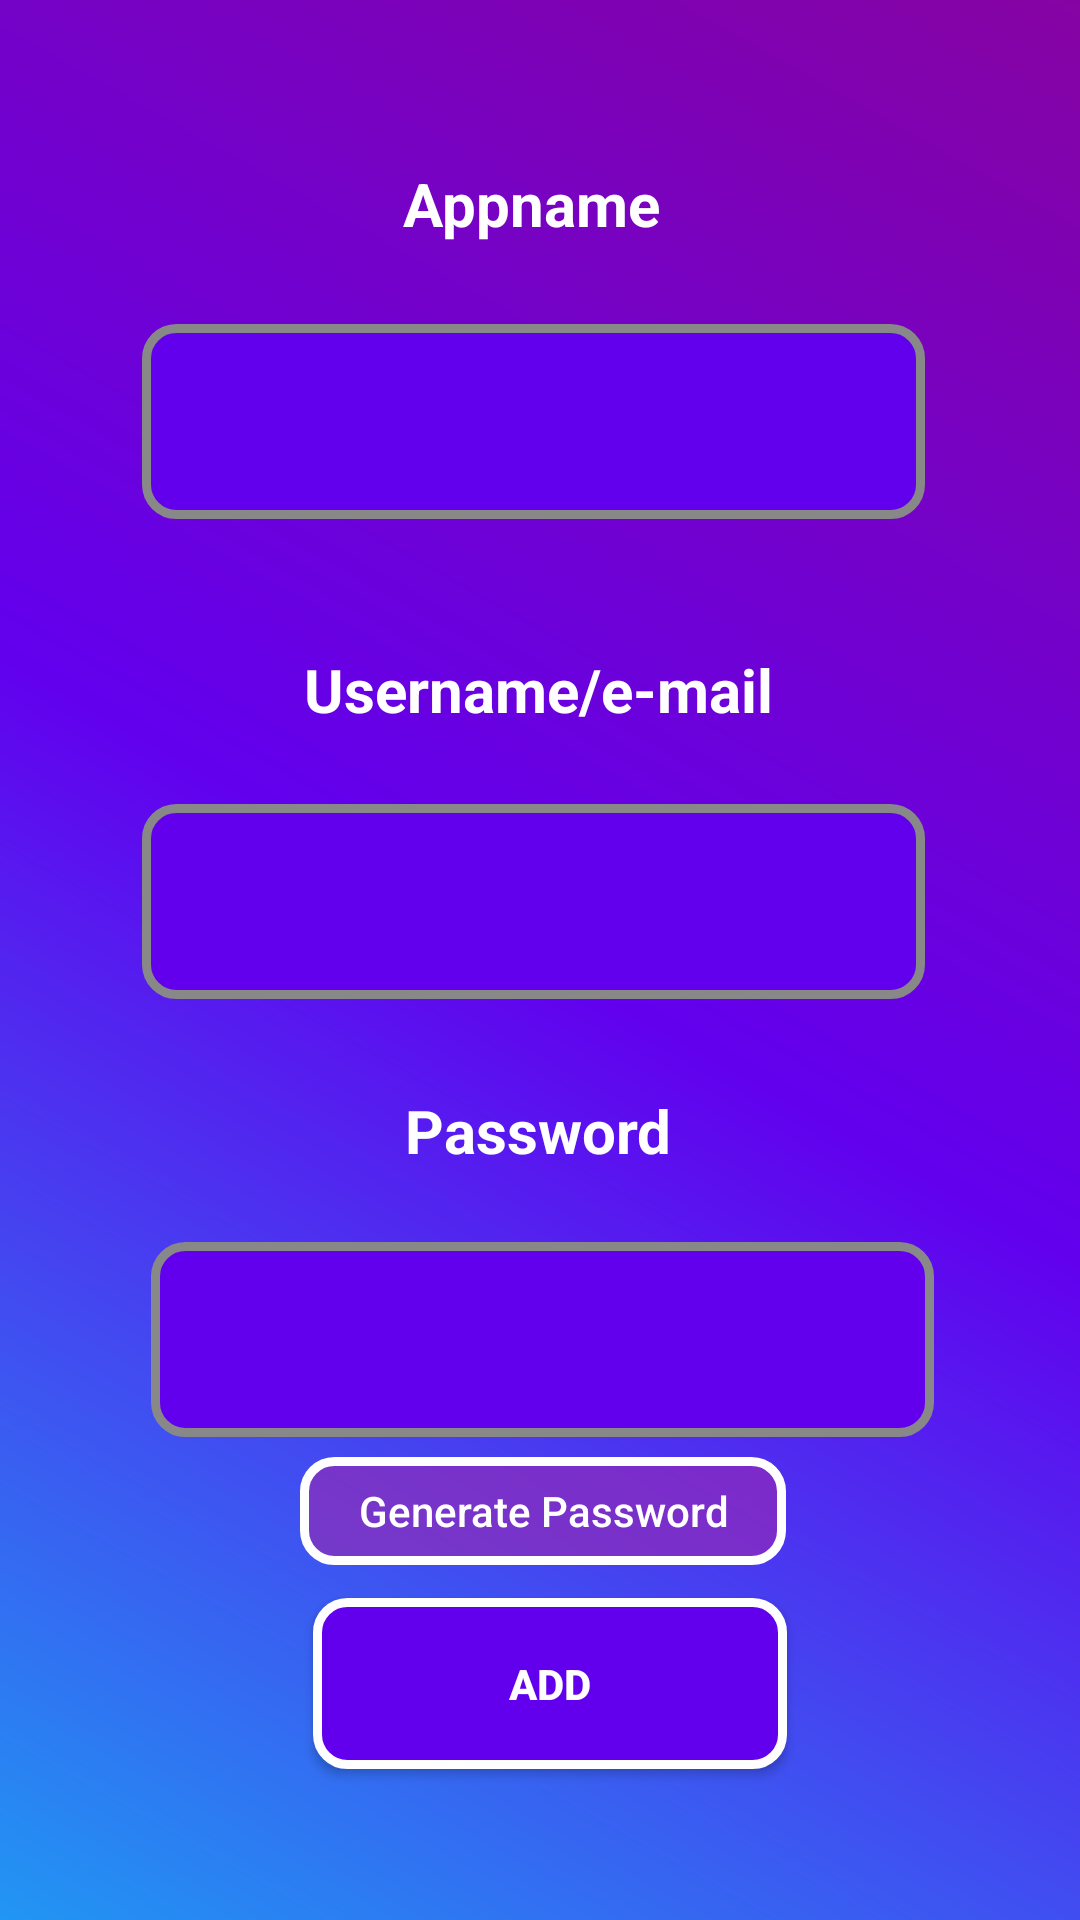

This screen was rendered from an Android layout file. Write that file and the resources it references.
<!-- AndroidManifest.xml: application theme Theme.AppCompat.Light.NoActionBar -->
<!-- res/layout/activity_adding.xml -->
<?xml version="1.0" encoding="utf-8"?>
<androidx.constraintlayout.widget.ConstraintLayout xmlns:android="http://schemas.android.com/apk/res/android"
    xmlns:app="http://schemas.android.com/apk/res-auto"
    xmlns:tools="http://schemas.android.com/tools"
    android:layout_width="match_parent"
    android:layout_height="match_parent"
    android:background="@drawable/background_gradient"
    tools:context=".AddingActivity">

    <Button
        android:id="@+id/final_add"
        android:layout_width="158dp"
        android:layout_height="57dp"
        android:background="@drawable/button"
        android:text="add"
        android:textColor="@color/white"
        android:textStyle="bold"
        app:layout_constraintBottom_toBottomOf="parent"
        app:layout_constraintEnd_toEndOf="@+id/password_adding_field"
        app:layout_constraintHorizontal_bias="0.524"
        app:layout_constraintStart_toStartOf="@+id/password_adding_field"
        app:layout_constraintTop_toBottomOf="@+id/password_adding_field"
        app:layout_constraintVertical_bias="0.515" />

    <TextView
        android:id="@+id/add_app_name"
        android:layout_width="152dp"
        android:layout_height="50dp"
        android:gravity="center"
        android:text="Appname"
        android:textColor="#FFF"
        android:textSize="20dp"
        android:textStyle="bold"
        app:layout_constraintBottom_toBottomOf="parent"
        app:layout_constraintEnd_toEndOf="parent"
        app:layout_constraintHorizontal_bias="0.486"
        app:layout_constraintStart_toStartOf="parent"
        app:layout_constraintTop_toTopOf="parent"
        app:layout_constraintVertical_bias="0.073" />

    <TextView
        android:id="@+id/add_user_name"
        android:layout_width="258dp"
        android:layout_height="48dp"
        android:gravity="center"
        android:text="Username/e-mail"
        android:textColor="#FFF"
        android:textSize="20dp"
        android:textStyle="bold"
        app:layout_constraintBottom_toBottomOf="parent"
        app:layout_constraintEnd_toEndOf="@+id/app_adding_field"
        app:layout_constraintHorizontal_bias="1.0"
        app:layout_constraintStart_toStartOf="@+id/app_adding_field"
        app:layout_constraintTop_toBottomOf="@+id/app_adding_field"
        app:layout_constraintVertical_bias="0.079"/>

    <TextView
        android:id="@+id/add_password"
        android:layout_width="258dp"
        android:layout_height="48dp"
        android:gravity="center"
        android:text="Password"
        android:textColor="#FFF"
        android:textSize="20dp"
        android:textStyle="bold"
        app:layout_constraintBottom_toBottomOf="parent"
        app:layout_constraintEnd_toEndOf="@+id/user_adding_field"
        app:layout_constraintHorizontal_bias="1.0"
        app:layout_constraintStart_toStartOf="@+id/user_adding_field"
        app:layout_constraintTop_toBottomOf="@+id/user_adding_field"
        app:layout_constraintVertical_bias="0.077" />

    <EditText
        android:id="@+id/app_adding_field"
        android:layout_width="261dp"
        android:layout_height="65dp"
        android:background="@drawable/addig_field"
        android:cursorVisible="false"
        android:ems="10"
        android:gravity="center"
        android:inputType="textPersonName"
        android:paddingLeft="5dp"
        android:paddingRight="5dp"
        android:text=""
        android:textColor="#FFF"
        android:textSize="23sp"
        android:textStyle="bold"
        app:layout_constraintBottom_toBottomOf="parent"
        app:layout_constraintEnd_toEndOf="@+id/add_app_name"
        app:layout_constraintHorizontal_bias="0.495"
        app:layout_constraintStart_toStartOf="@+id/add_app_name"
        app:layout_constraintTop_toBottomOf="@+id/add_app_name"
        app:layout_constraintVertical_bias="0.031" />

    <EditText
        android:id="@+id/user_adding_field"
        android:layout_width="261dp"
        android:layout_height="65dp"
        android:background="@drawable/addig_field"
        android:cursorVisible="false"
        android:ems="10"
        android:gravity="center"
        android:inputType="textPersonName"
        android:paddingLeft="5dp"
        android:paddingRight="5dp"
        android:text=""
        android:textColor="#FFF"
        android:textSize="23sp"
        android:textStyle="bold"
        app:layout_constraintBottom_toBottomOf="parent"
        app:layout_constraintEnd_toEndOf="@+id/add_user_name"
        app:layout_constraintHorizontal_bias="1.0"
        app:layout_constraintStart_toStartOf="@+id/add_user_name"
        app:layout_constraintTop_toBottomOf="@+id/add_user_name"
        app:layout_constraintVertical_bias="0.044" />

    <EditText
        android:id="@+id/password_adding_field"
        android:layout_width="261dp"
        android:layout_height="65dp"
        android:background="@drawable/addig_field"
        android:cursorVisible="false"
        android:ems="10"
        android:gravity="center"
        android:inputType="textPassword"
        android:paddingLeft="5dp"
        android:paddingRight="5dp"
        android:text=""
        android:textColor="#FFF"
        android:textSize="23sp"
        android:textStyle="bold"
        app:layout_constraintBottom_toBottomOf="parent"
        app:layout_constraintEnd_toEndOf="@+id/add_password"
        app:layout_constraintHorizontal_bias="0.0"
        app:layout_constraintStart_toStartOf="@+id/add_password"
        app:layout_constraintTop_toBottomOf="@+id/add_password"
        app:layout_constraintVertical_bias="0.075" />

    <ImageView
        android:id="@+id/adding_visibility_change"
        android:layout_width="42dp"
        android:layout_height="36dp"
        app:layout_constraintBottom_toBottomOf="@+id/password_adding_field"
        app:layout_constraintEnd_toEndOf="parent"
        app:layout_constraintStart_toEndOf="@+id/password_adding_field"
        app:layout_constraintTop_toTopOf="@+id/password_adding_field"
        app:srcCompat="@drawable/ic_eye" />

    <Button
        android:id="@+id/gen_password_btn"
        android:layout_width="162dp"
        android:layout_height="36dp"
        android:background="@drawable/field_always_purple"
        android:text="Generate Password"
        android:textAllCaps="false"
        android:textColor="@color/white"
        app:layout_constraintBottom_toBottomOf="parent"
        app:layout_constraintEnd_toEndOf="@+id/password_adding_field"
        app:layout_constraintStart_toStartOf="@+id/password_adding_field"
        app:layout_constraintTop_toBottomOf="@+id/password_adding_field"
        app:layout_constraintVertical_bias="0.052" />
</androidx.constraintlayout.widget.ConstraintLayout>
<!-- resources referenced by this layout -->
<resources>
  <!-- drawable addig_field (drawable) -->
  <?xml version="1.0" encoding="utf-8"?>
  <selector xmlns:android="http://schemas.android.com/apk/res/android">
  
      <item android:state_enabled="true" android:state_focused="true" >
          <shape android:shape="rectangle">
              <solid android:color="@color/design_default_color_primary"/>
              <corners android:radius="10dp"/>
              <stroke android:color="#FFF" android:width="3dp"/>
          </shape>
      </item>
  
      <item android:state_enabled="true" android:state_focused="false">
          <shape android:shape="rectangle">
              <solid android:color="@color/design_default_color_primary"/>
              <corners android:radius="10dp"/>
              <stroke android:color="#888" android:width="3dp"/>
          </shape>
      </item>
  
  </selector>
  <!-- drawable background_gradient (drawable) -->
  <?xml version="1.0" encoding="utf-8"?>
  <shape xmlns:android="http://schemas.android.com/apk/res/android">
      <gradient
          android:angle="45"
          android:endColor="#8603A3"
          android:centerColor="@color/design_default_color_primary"
          android:startColor="#2196F3"
          android:type="linear"/>
  </shape>
  <!-- drawable button (drawable-v24) -->
  <?xml version="1.0" encoding="utf-8"?>
  <selector xmlns:android="http://schemas.android.com/apk/res/android">
  
      <item android:state_enabled="true" android:state_pressed="false">
          <shape android:shape="rectangle">
              <solid android:color="@color/design_default_color_primary"/>
              <corners android:radius="10dp"/>
              <stroke android:color="#FFF" android:width="3dp"/>
          </shape>
      </item>
  
      <item android:state_enabled="true" android:state_pressed="true">
          <shape android:shape="rectangle">
              <solid android:color="@color/design_default_color_primary"/>
              <corners android:radius="10dp"/>
              <stroke android:color="#888" android:width="3dp"/>
          </shape>
      </item>
  
  </selector>
  <!-- drawable field_always_purple (drawable-v24) -->
  <?xml version="1.0" encoding="utf-8"?>
  <selector xmlns:android="http://schemas.android.com/apk/res/android">
  
      <item android:state_pressed="false">
          <shape android:shape="rectangle">
              <solid android:color="#979C27B0"/>
              <corners android:radius="10dp"/>
              <stroke android:color="@color/white" android:width="3dp"/>
          </shape>
      </item>
  
      <item android:state_pressed="true">
          <shape android:shape="rectangle">
              <solid android:color="#978A239C"/>
              <corners android:radius="10dp"/>
              <stroke android:color="#888" android:width="3dp"/>
          </shape>
      </item>
  
  </selector>
  <!-- not gathered from this repository: default colours our renderer supplied (Android Studio template values) -->
  <color name="white">#FFFFFFFF</color>
</resources>
